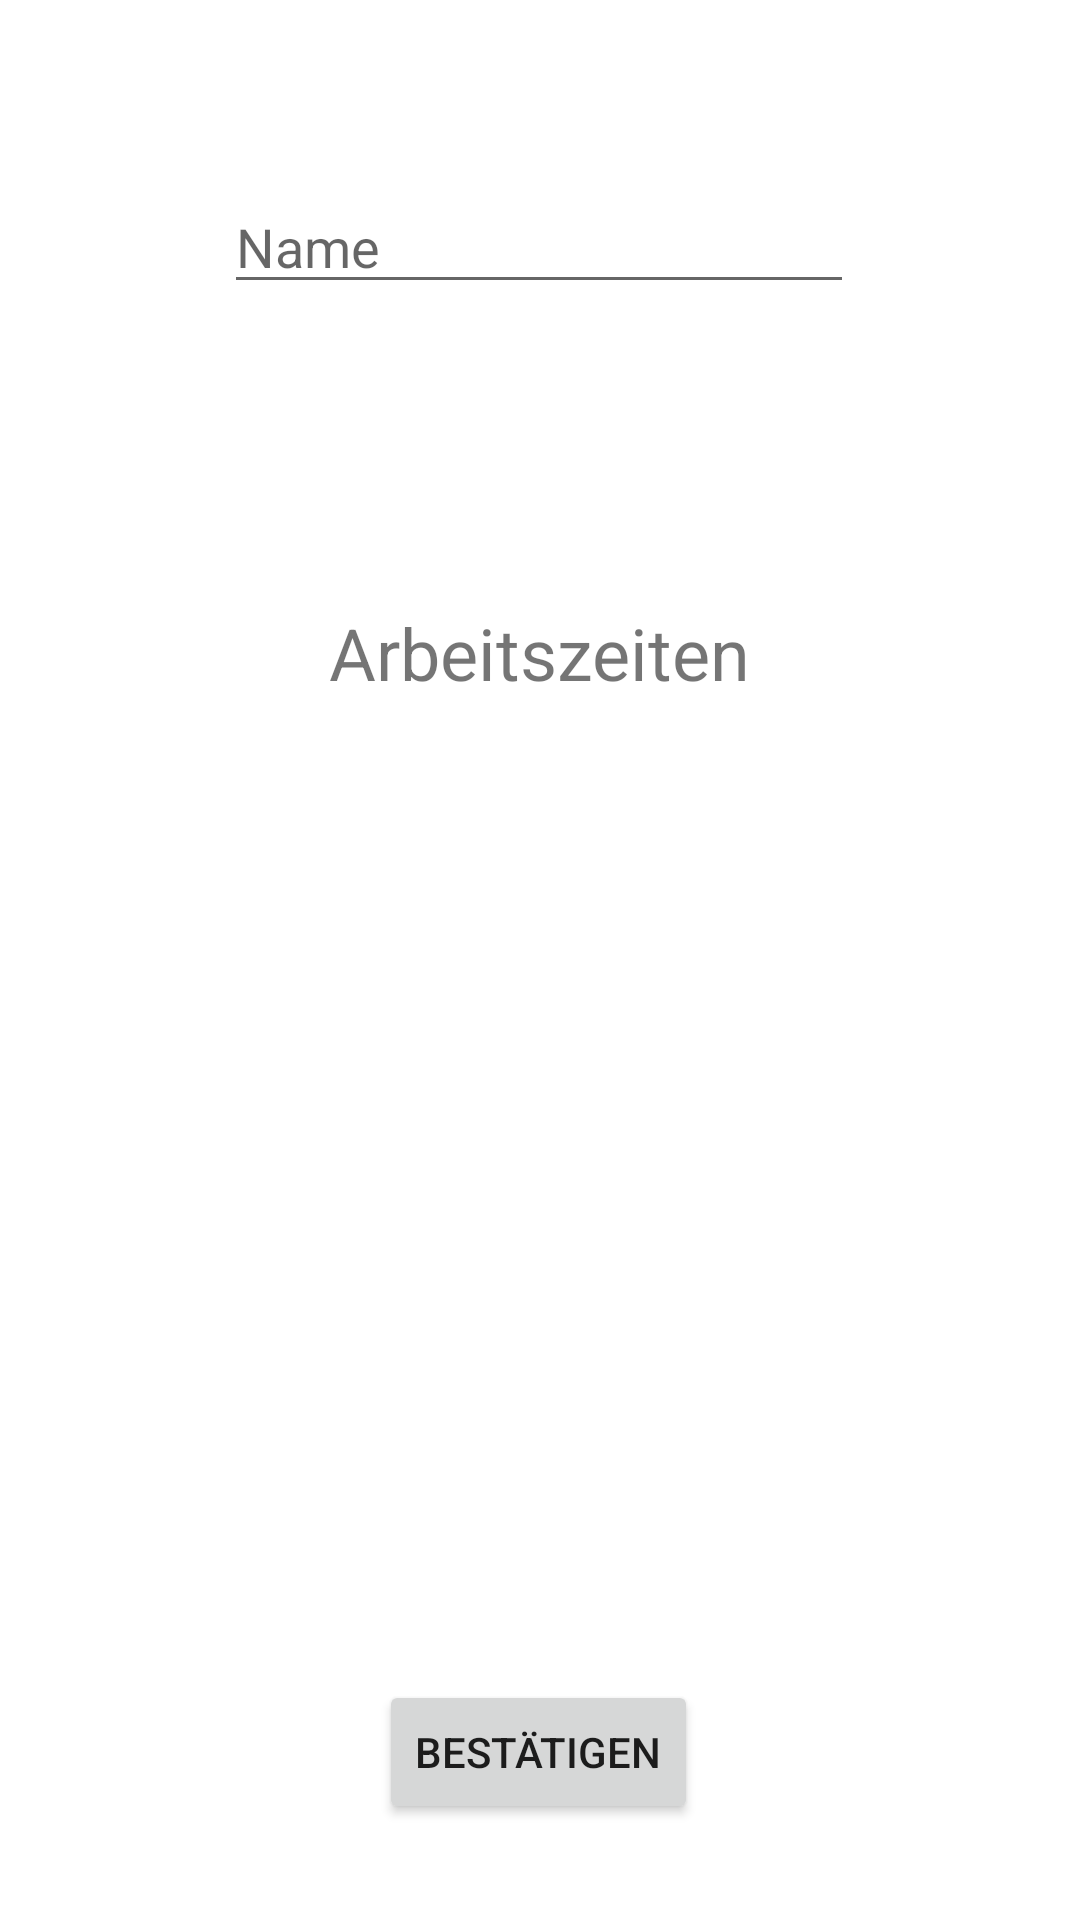

Reconstruct the res/layout file that produces this screen, plus the resources it refers to.
<!-- AndroidManifest.xml: application theme Theme.SeeYouManagement -->
<!-- res/layout/registration_popup.xml -->
<?xml version="1.0" encoding="utf-8"?>
<androidx.constraintlayout.widget.ConstraintLayout xmlns:android="http://schemas.android.com/apk/res/android"
    xmlns:app="http://schemas.android.com/apk/res-auto"
    xmlns:tools="http://schemas.android.com/tools"
    android:layout_width="match_parent"
    android:layout_height="match_parent">

    <Button
        android:id="@+id/button"
        android:layout_width="wrap_content"
        android:layout_height="wrap_content"
        android:layout_marginBottom="32dp"
        android:text="Bestätigen"
        app:layout_constraintBottom_toBottomOf="parent"
        app:layout_constraintEnd_toEndOf="parent"
        app:layout_constraintHorizontal_bias="0.498"
        app:layout_constraintStart_toStartOf="parent" />

    <EditText
        android:id="@+id/editTextTextPersonName"
        android:layout_width="wrap_content"
        android:layout_height="wrap_content"
        android:layout_marginTop="60dp"
        android:ems="10"
        android:hint="Name"
        android:inputType="textPersonName"
        app:layout_constraintEnd_toEndOf="parent"
        app:layout_constraintHorizontal_bias="0.497"
        app:layout_constraintStart_toStartOf="parent"
        app:layout_constraintTop_toTopOf="parent" />

    <TextView
        android:id="@+id/textView2"
        android:layout_width="wrap_content"
        android:layout_height="wrap_content"
        android:layout_marginTop="100dp"
        android:text="Arbeitszeiten"
        android:textSize="24sp"
        app:layout_constraintEnd_toEndOf="parent"
        app:layout_constraintStart_toStartOf="parent"
        app:layout_constraintTop_toBottomOf="@+id/editTextTextPersonName" />

    <ListView
        android:layout_width="0dp"
        android:layout_height="395dp"
        app:layout_constraintBottom_toTopOf="@+id/button"
        app:layout_constraintTop_toBottomOf="@+id/textView2" />

</androidx.constraintlayout.widget.ConstraintLayout>
<!-- resources referenced by this layout -->
<resources>
  <style name="Theme.SeeYouManagement" parent="Theme.MaterialComponents.DayNight.DarkActionBar">
          
          <item name="colorPrimary">@color/purple_500</item>
          <item name="colorPrimaryVariant">@color/purple_700</item>
          <item name="colorOnPrimary">@color/white</item>
          
          <item name="colorSecondary">@color/teal_200</item>
          <item name="colorSecondaryVariant">@color/teal_700</item>
          <item name="colorOnSecondary">@color/black</item>
          
          <item name="android:statusBarColor" tools:targetApi="l">?attr/colorPrimaryVariant</item>
          
      </style>
  <!-- not gathered from this repository: default colours our renderer supplied (Android Studio template values) -->
  <color name="purple_500">#FF6200EE</color>
  <color name="purple_700">#FF3700B3</color>
  <color name="teal_200">#FF03DAC5</color>
  <color name="teal_700">#FF018786</color>
  <color name="black">#FF000000</color>
  <color name="white">#FFFFFFFF</color>
</resources>
